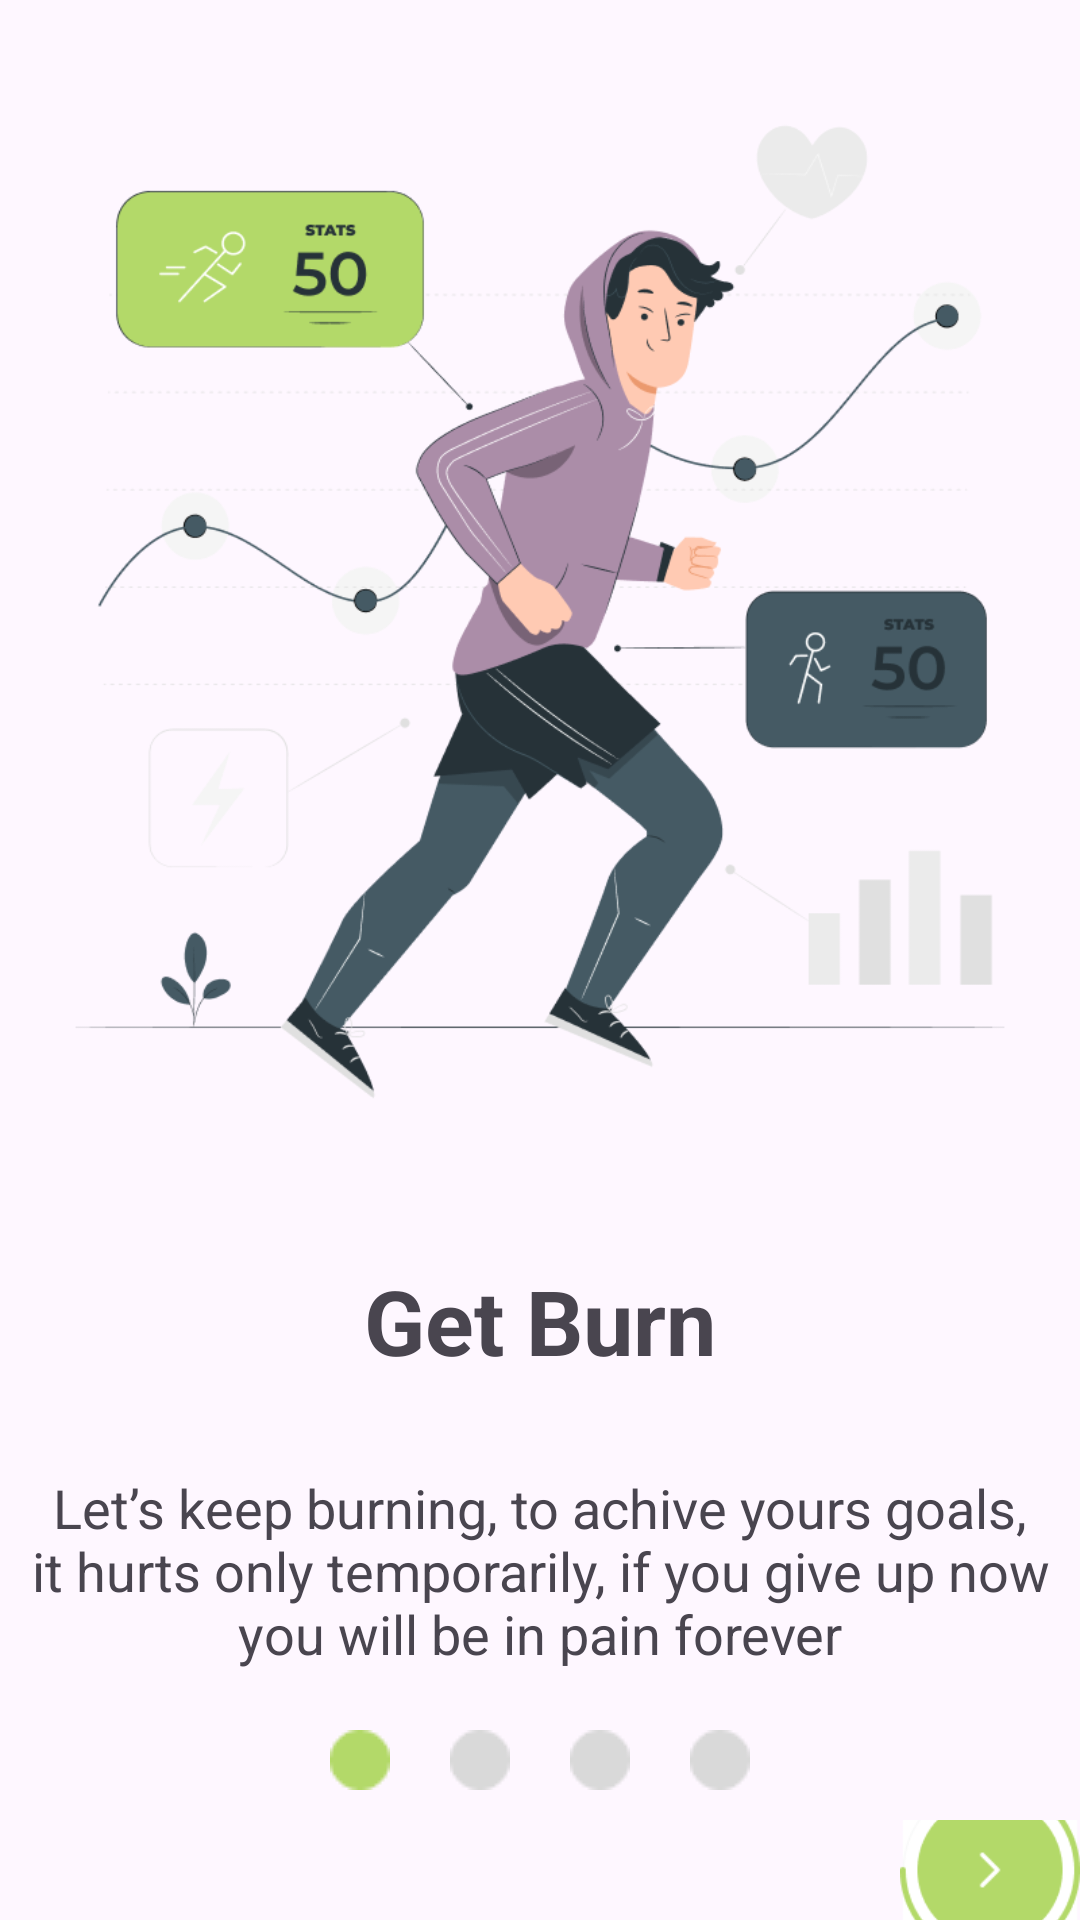

This screen was rendered from an Android layout file. Write that file and the resources it references.
<!-- AndroidManifest.xml: application theme Theme.FinalProjectCSE225 -->
<!-- res/layout/activity_splash_screen1.xml -->
<?xml version="1.0" encoding="utf-8"?>
<LinearLayout xmlns:android="http://schemas.android.com/apk/res/android"
    xmlns:app="http://schemas.android.com/apk/res-auto"
    xmlns:tools="http://schemas.android.com/tools"
    android:layout_width="match_parent"
    android:layout_height="match_parent"
    android:orientation="vertical"
    tools:context=".SplashScreen1">

    <ImageView
        android:id="@+id/image1"
        android:layout_width="match_parent"
        android:layout_height="400dp"
        android:src="@drawable/sp1"
        />

    <TextView
        android:layout_width="wrap_content"
        android:layout_height="wrap_content"
        android:text="Get Burn"
        android:layout_gravity="center"
        android:textSize="30sp"
        android:textStyle="bold"
        android:layout_margin="20dp"
        />

    <TextView
        android:layout_width="wrap_content"
        android:layout_height="wrap_content"
        android:text="Let’s keep burning, to achive yours goals, it hurts only temporarily, if you give up now you will be in pain forever"
        android:layout_gravity="center"
        android:gravity="center"
        android:textSize="18sp"
        android:layout_margin="10dp"
        />

    <LinearLayout
        android:layout_width="match_parent"
        android:layout_height="wrap_content"
        android:gravity="center">

        <ImageView
            android:id="@+id/first"
            android:layout_width="wrap_content"
            android:layout_height="wrap_content"
            android:src="@drawable/gball"
            android:layout_margin="10dp"
            />

        <ImageView
            android:id="@+id/second"
            android:layout_width="wrap_content"
            android:layout_height="wrap_content"
            android:src="@drawable/wball"
            android:layout_margin="10dp"
            />

        <ImageView
            android:id="@+id/third"
            android:layout_width="wrap_content"
            android:layout_height="wrap_content"
            android:src="@drawable/wball"
            android:layout_margin="10dp"
            />

        <ImageView
            android:id="@+id/fourth"
            android:layout_width="wrap_content"
            android:layout_height="wrap_content"
            android:src="@drawable/wball"
            android:layout_margin="10dp"
            />

    </LinearLayout>

    <LinearLayout
        android:layout_width="match_parent"
        android:layout_height="wrap_content"
        android:gravity="center">

        <View
            android:layout_width="300dp"
            android:layout_height="100dp"/>

        <ImageView
            android:id="@+id/next"
            android:layout_width="70dp"
            android:layout_height="60dp"
            android:src="@drawable/nextarrow"/>

    </LinearLayout>

</LinearLayout>
<!-- resources referenced by this layout -->
<resources>
  <!-- drawable gball: png bitmap (drawable, 354 bytes) -->
  <!-- drawable nextarrow: png bitmap (drawable, 3462 bytes) -->
  <!-- drawable sp1: png bitmap (drawable, 54315 bytes) -->
  <!-- drawable wball: png bitmap (drawable, 336 bytes) -->
  <style name="Theme.FinalProjectCSE225" parent="Base.Theme.FinalProjectCSE225" />
  <style name="Base.Theme.FinalProjectCSE225" parent="Theme.Material3.DayNight.NoActionBar">
          
          
      </style>
</resources>
